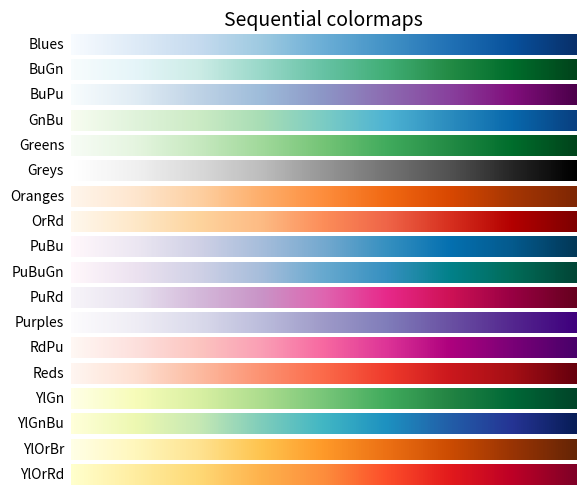
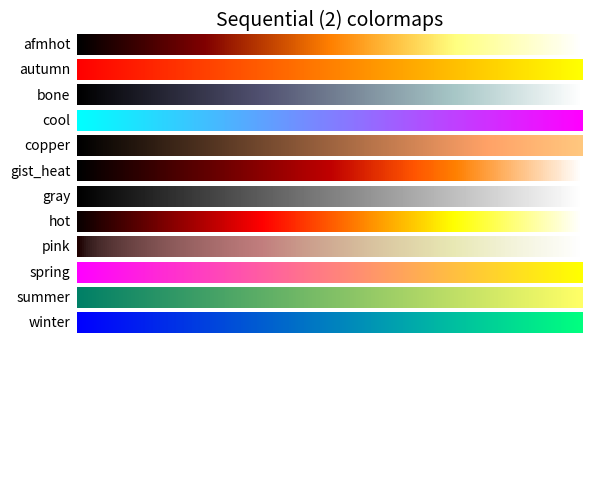
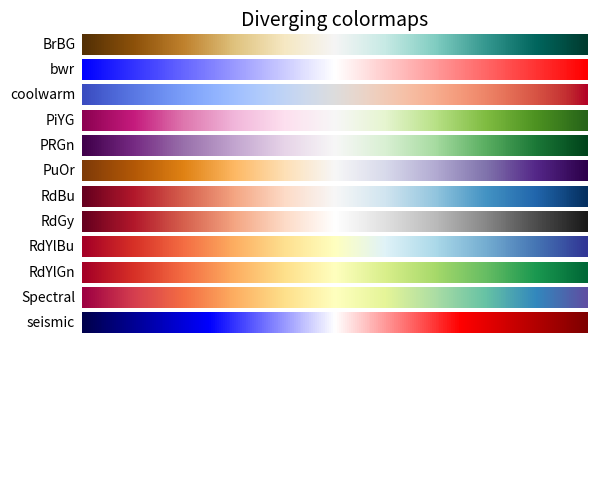
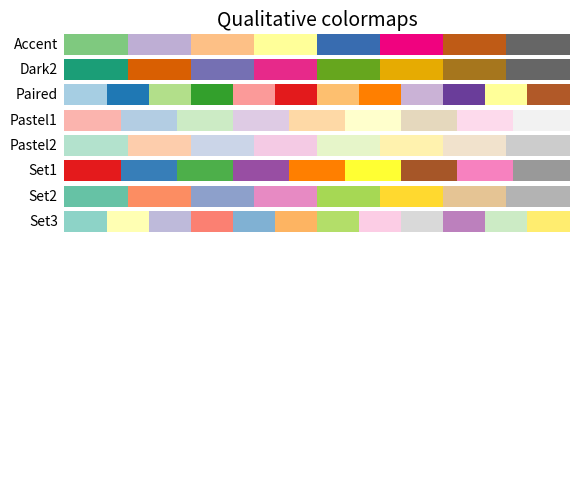
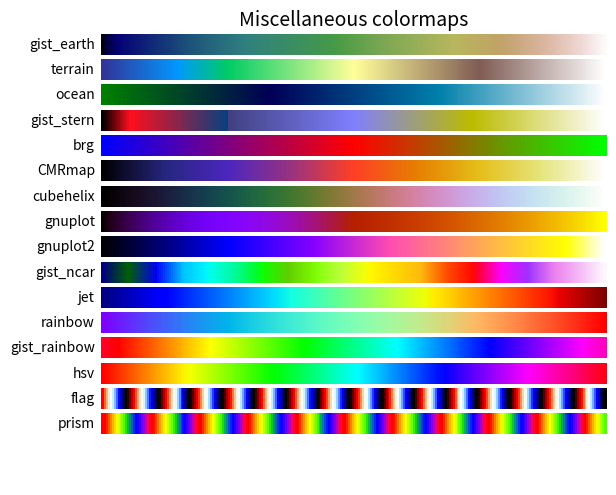

These charts were generated, in order, by the following Python code:
"""
Code from http://matplotlib.org/examples/color/colormaps_reference.html
Copyright (c) 2012-2013 Matplotlib Development Team; All Rights Reserved

Reference for colormaps included with Matplotlib.

This reference example shows all colormaps included with Matplotlib. Note that
any colormap listed here can be reversed by appending "_r" (e.g., "pink_r").
These colormaps are divided into the following categories:

Sequential:
    These colormaps are approximately monochromatic colormaps varying smoothly
    between two color tones---usually from low saturation (e.g. white) to high
    saturation (e.g. a bright blue). Sequential colormaps are ideal for
    representing most scientific data since they show a clear progression from
    low-to-high values.

Diverging:
    These colormaps have a median value (usually light in color) and vary
    smoothly to two different color tones at high and low values. Diverging
    colormaps are ideal when your data has a median value that is significant
    (e.g.  0, such that positive and negative values are represented by
    different colors of the colormap).

Qualitative:
    These colormaps vary rapidly in color. Qualitative colormaps are useful for
    choosing a set of discrete colors. For example::

        color_list = plt.cm.Set3(np.linspace(0, 1, 12))

    gives a list of RGB colors that are good for plotting a series of lines on
    a dark background.

Miscellaneous:
    Colormaps that don't fit into the categories above.

"""
import numpy as np
import matplotlib.pyplot as plt


cmaps = [('Sequential',     ['Blues', 'BuGn', 'BuPu',
                             'GnBu', 'Greens', 'Greys', 'Oranges', 'OrRd',
                             'PuBu', 'PuBuGn', 'PuRd', 'Purples', 'RdPu',
                             'Reds', 'YlGn', 'YlGnBu', 'YlOrBr', 'YlOrRd']),
         ('Sequential (2)', ['afmhot', 'autumn', 'bone', 'cool', 'copper',
                             'gist_heat', 'gray', 'hot', 'pink',
                             'spring', 'summer', 'winter']),
         ('Diverging',      ['BrBG', 'bwr', 'coolwarm', 'PiYG', 'PRGn', 'PuOr',
                             'RdBu', 'RdGy', 'RdYlBu', 'RdYlGn', 'Spectral',
                             'seismic']),
         ('Qualitative',    ['Accent', 'Dark2', 'Paired', 'Pastel1',
                             'Pastel2', 'Set1', 'Set2', 'Set3']),
         ('Miscellaneous',  ['gist_earth', 'terrain', 'ocean', 'gist_stern',
                             'brg', 'CMRmap', 'cubehelix',
                             'gnuplot', 'gnuplot2', 'gist_ncar',
                             'jet', 'rainbow',
                             'gist_rainbow', 'hsv', 'flag', 'prism'])]


nrows = max(len(cmap_list) for cmap_category, cmap_list in cmaps)
gradient = np.linspace(0, 1, 256)
gradient = np.vstack((gradient, gradient))

def plot_color_gradients(cmap_category, cmap_list):
    fig, axes = plt.subplots(nrows=nrows)
    fig.subplots_adjust(top=0.95, bottom=0.01, left=0.2, right=0.99)
    axes[0].set_title(cmap_category + ' colormaps', fontsize=14)

    for ax, name in zip(axes, cmap_list):
        ax.imshow(gradient, aspect='auto', cmap=plt.get_cmap(name))
        pos = list(ax.get_position().bounds)
        x_text = pos[0] - 0.01
        y_text = pos[1] + pos[3]/2.
        fig.text(x_text, y_text, name, va='center', ha='right', fontsize=10)

    # Turn off *all* ticks & spines, not just the ones with colormaps.
    for ax in axes:
        ax.set_axis_off()

for cmap_category, cmap_list in cmaps:
    plot_color_gradients(cmap_category, cmap_list)

plt.show()
